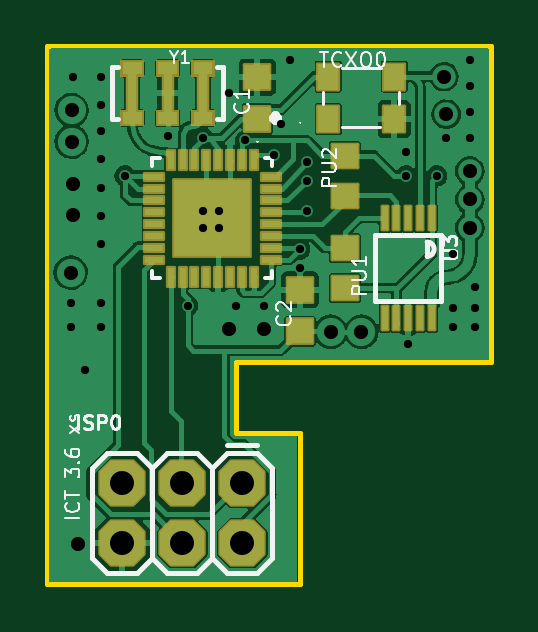
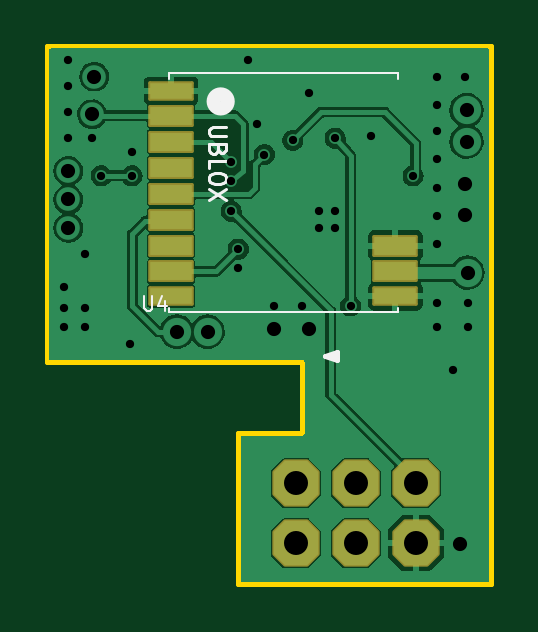
Circuit board: 11 layer files. Board 18.8 x 22.8 mm.
- bottom_copper: ict_v361-xs-B_Cu.gbr (67163 bytes)
- bottom_mask: ict_v361-xs-B_Mask.gbr (2192 bytes)
- paste: ict_v361-xs-B_Paste.gbr (913 bytes)
- bottom_silk: ict_v361-xs-B_Silkscreen.gbr (3009 bytes)
- outline: ict_v361-xs-Edge_Cuts.gbr (954 bytes)
- top_copper: ict_v361-xs-F_Cu.gbr (120930 bytes)
- top_mask: ict_v361-xs-F_Mask.gbr (5235 bytes)
- paste: ict_v361-xs-F_Paste.gbr (3274 bytes)
- top_silk: ict_v361-xs-F_Silkscreen.gbr (12721 bytes)
- drill: ict_v361-xs-NPTH.drl (338 bytes)
- drill: ict_v361-xs-PTH.drl (1698 bytes)

=== bottom_copper: ict_v361-xs-B_Cu.gbr (67163 bytes, source omitted) ===
=== bottom_mask: ict_v361-xs-B_Mask.gbr (2192 bytes, source withheld) ===
=== paste: ict_v361-xs-B_Paste.gbr ===
%TF.GenerationSoftware,KiCad,Pcbnew,6.0.5-a6ca702e91~116~ubuntu20.04.1*%
%TF.CreationDate,2022-05-09T20:04:05+03:00*%
%TF.ProjectId,ict_v361-xs,6963745f-7633-4363-912d-78732e6b6963,rev?*%
%TF.SameCoordinates,Original*%
%TF.FileFunction,Paste,Bot*%
%TF.FilePolarity,Positive*%
%FSLAX46Y46*%
G04 Gerber Fmt 4.6, Leading zero omitted, Abs format (unit mm)*
G04 Created by KiCad (PCBNEW 6.0.5-a6ca702e91~116~ubuntu20.04.1) date 2022-05-09 20:04:05*
%MOMM*%
%LPD*%
G01*
G04 APERTURE LIST*
%ADD10R,1.800000X0.800000*%
%ADD11R,1.800000X0.700000*%
G04 APERTURE END LIST*
D10*
%TO.C,U$2*%
X143151100Y-103153600D03*
X143151100Y-102053600D03*
D11*
X143151100Y-104203600D03*
D10*
X152651100Y-103153600D03*
X152651100Y-102053600D03*
X152651100Y-100953600D03*
X152651100Y-99853600D03*
X152651100Y-98753600D03*
X152651100Y-97653600D03*
X152651100Y-96553600D03*
D11*
X152651100Y-95503600D03*
X152651100Y-104203600D03*
%TD*%
M02*

=== bottom_silk: ict_v361-xs-B_Silkscreen.gbr ===
%TF.GenerationSoftware,KiCad,Pcbnew,6.0.5-a6ca702e91~116~ubuntu20.04.1*%
%TF.CreationDate,2022-05-09T20:04:06+03:00*%
%TF.ProjectId,ict_v361-xs,6963745f-7633-4363-912d-78732e6b6963,rev?*%
%TF.SameCoordinates,Original*%
%TF.FileFunction,Legend,Bot*%
%TF.FilePolarity,Positive*%
%FSLAX46Y46*%
G04 Gerber Fmt 4.6, Leading zero omitted, Abs format (unit mm)*
G04 Created by KiCad (PCBNEW 6.0.5-a6ca702e91~116~ubuntu20.04.1) date 2022-05-09 20:04:06*
%MOMM*%
%LPD*%
G01*
G04 APERTURE LIST*
%ADD10C,0.105000*%
%ADD11C,0.203200*%
%ADD12C,0.121920*%
%ADD13C,0.100000*%
%ADD14C,0.600000*%
G04 APERTURE END LIST*
D10*
X153783283Y-104210466D02*
X153783283Y-104692133D01*
X153754950Y-104748800D01*
X153726616Y-104777133D01*
X153669950Y-104805466D01*
X153556616Y-104805466D01*
X153499950Y-104777133D01*
X153471616Y-104748800D01*
X153443283Y-104692133D01*
X153443283Y-104210466D01*
X152904950Y-104408800D02*
X152904950Y-104805466D01*
X153046616Y-104182133D02*
X153188283Y-104607133D01*
X152819950Y-104607133D01*
D11*
X145630900Y-106550200D02*
X146138900Y-106728000D01*
X146138900Y-106728000D02*
X145630900Y-106880400D01*
X145630900Y-106880400D02*
X145630900Y-106550200D01*
X145630900Y-106550200D02*
X145732500Y-106778800D01*
X145732500Y-106778800D02*
X145859500Y-106702600D01*
D12*
%TO.C,U$2*%
X150336070Y-97041093D02*
X150895354Y-97041093D01*
X150961152Y-97073992D01*
X150994051Y-97106891D01*
X151026950Y-97172689D01*
X151026950Y-97304285D01*
X150994051Y-97370083D01*
X150961152Y-97402982D01*
X150895354Y-97435881D01*
X150336070Y-97435881D01*
X150665061Y-97995165D02*
X150697960Y-98093862D01*
X150730859Y-98126761D01*
X150796657Y-98159660D01*
X150895354Y-98159660D01*
X150961152Y-98126761D01*
X150994051Y-98093862D01*
X151026950Y-98028064D01*
X151026950Y-97764872D01*
X150336070Y-97764872D01*
X150336070Y-97995165D01*
X150368970Y-98060963D01*
X150401869Y-98093862D01*
X150467667Y-98126761D01*
X150533465Y-98126761D01*
X150599263Y-98093862D01*
X150632162Y-98060963D01*
X150665061Y-97995165D01*
X150665061Y-97764872D01*
X151026950Y-98784742D02*
X151026950Y-98455752D01*
X150336070Y-98455752D01*
X150336070Y-99146632D02*
X150336070Y-99278228D01*
X150368970Y-99344026D01*
X150434768Y-99409824D01*
X150566364Y-99442723D01*
X150796657Y-99442723D01*
X150928253Y-99409824D01*
X150994051Y-99344026D01*
X151026950Y-99278228D01*
X151026950Y-99146632D01*
X150994051Y-99080834D01*
X150928253Y-99015036D01*
X150796657Y-98982137D01*
X150566364Y-98982137D01*
X150434768Y-99015036D01*
X150368970Y-99080834D01*
X150336070Y-99146632D01*
X150336070Y-99673017D02*
X151026950Y-100133603D01*
X150336070Y-100133603D02*
X151026950Y-99673017D01*
D13*
X143051100Y-95003600D02*
X143051100Y-94753600D01*
X143051100Y-94753600D02*
X152751100Y-94753600D01*
X152751100Y-95003600D02*
X152751100Y-94753600D01*
X143051100Y-104853600D02*
X152751100Y-104853600D01*
X152751100Y-104853600D02*
X152751100Y-104703600D01*
X143051100Y-104853600D02*
X143051100Y-104703600D01*
D14*
X150851100Y-95953600D02*
G75*
G03*
X150851100Y-95953600I-300000J0D01*
G01*
%TD*%
M02*

=== outline: ict_v361-xs-Edge_Cuts.gbr ===
%TF.GenerationSoftware,KiCad,Pcbnew,6.0.5-a6ca702e91~116~ubuntu20.04.1*%
%TF.CreationDate,2022-05-09T20:04:06+03:00*%
%TF.ProjectId,ict_v361-xs,6963745f-7633-4363-912d-78732e6b6963,rev?*%
%TF.SameCoordinates,Original*%
%TF.FileFunction,Profile,NP*%
%FSLAX46Y46*%
G04 Gerber Fmt 4.6, Leading zero omitted, Abs format (unit mm)*
G04 Created by KiCad (PCBNEW 6.0.5-a6ca702e91~116~ubuntu20.04.1) date 2022-05-09 20:04:06*
%MOMM*%
%LPD*%
G01*
G04 APERTURE LIST*
%TA.AperFunction,Profile*%
%ADD10C,0.203200*%
%TD*%
G04 APERTURE END LIST*
D10*
X139101100Y-93603600D02*
X157901100Y-93603600D01*
X157901100Y-93603600D02*
X157901100Y-107003600D01*
X157901100Y-107003600D02*
X147101100Y-107003600D01*
X147101100Y-107003600D02*
X147101100Y-110003600D01*
X147101100Y-110003600D02*
X149801100Y-110003600D01*
X149801100Y-110003600D02*
X149801100Y-116403600D01*
X149801100Y-116403600D02*
X139101100Y-116403600D01*
X139101100Y-116403600D02*
X139101100Y-93603600D01*
M02*

=== top_copper: ict_v361-xs-F_Cu.gbr (120930 bytes, source omitted) ===
=== top_mask: ict_v361-xs-F_Mask.gbr ===
%TF.GenerationSoftware,KiCad,Pcbnew,6.0.5-a6ca702e91~116~ubuntu20.04.1*%
%TF.CreationDate,2022-05-09T20:04:06+03:00*%
%TF.ProjectId,ict_v361-xs,6963745f-7633-4363-912d-78732e6b6963,rev?*%
%TF.SameCoordinates,Original*%
%TF.FileFunction,Soldermask,Top*%
%TF.FilePolarity,Negative*%
%FSLAX46Y46*%
G04 Gerber Fmt 4.6, Leading zero omitted, Abs format (unit mm)*
G04 Created by KiCad (PCBNEW 6.0.5-a6ca702e91~116~ubuntu20.04.1) date 2022-05-09 20:04:06*
%MOMM*%
%LPD*%
G01*
G04 APERTURE LIST*
G04 Aperture macros list*
%AMRoundRect*
0 Rectangle with rounded corners*
0 $1 Rounding radius*
0 $2 $3 $4 $5 $6 $7 $8 $9 X,Y pos of 4 corners*
0 Add a 4 corners polygon primitive as box body*
4,1,4,$2,$3,$4,$5,$6,$7,$8,$9,$2,$3,0*
0 Add four circle primitives for the rounded corners*
1,1,$1+$1,$2,$3*
1,1,$1+$1,$4,$5*
1,1,$1+$1,$6,$7*
1,1,$1+$1,$8,$9*
0 Add four rect primitives between the rounded corners*
20,1,$1+$1,$2,$3,$4,$5,0*
20,1,$1+$1,$4,$5,$6,$7,0*
20,1,$1+$1,$6,$7,$8,$9,0*
20,1,$1+$1,$8,$9,$2,$3,0*%
%AMFreePoly0*
4,1,17,0.514801,0.984701,0.984701,0.514801,1.003300,0.469900,1.003300,-0.469900,0.984701,-0.514801,0.514801,-0.984701,0.469900,-1.003300,-0.469900,-1.003300,-0.514801,-0.984701,-0.984701,-0.514801,-1.003300,-0.469900,-1.003300,0.469900,-0.984701,0.514801,-0.514801,0.984701,-0.469900,1.003300,0.469900,1.003300,0.514801,0.984701,0.514801,0.984701,$1*%
G04 Aperture macros list end*
%ADD10RoundRect,0.063500X-0.125000X-0.500000X0.125000X-0.500000X0.125000X0.500000X-0.125000X0.500000X0*%
%ADD11RoundRect,0.063500X0.125000X0.500000X-0.125000X0.500000X-0.125000X-0.500000X0.125000X-0.500000X0*%
%ADD12RoundRect,0.063500X-0.450000X-0.550000X0.450000X-0.550000X0.450000X0.550000X-0.450000X0.550000X0*%
%ADD13RoundRect,0.063500X0.540000X-0.525000X0.540000X0.525000X-0.540000X0.525000X-0.540000X-0.525000X0*%
%ADD14FreePoly0,180.000000*%
%ADD15RoundRect,0.063500X0.152400X0.406400X-0.152400X0.406400X-0.152400X-0.406400X0.152400X-0.406400X0*%
%ADD16RoundRect,0.063500X0.406400X-0.152400X0.406400X0.152400X-0.406400X0.152400X-0.406400X-0.152400X0*%
%ADD17RoundRect,0.063500X-1.625600X1.625600X-1.625600X-1.625600X1.625600X-1.625600X1.625600X1.625600X0*%
%ADD18RoundRect,0.063500X-0.200000X-0.800000X0.200000X-0.800000X0.200000X0.800000X-0.200000X0.800000X0*%
%ADD19RoundRect,0.063500X0.550000X-0.500000X0.550000X0.500000X-0.550000X0.500000X-0.550000X-0.500000X0*%
%ADD20RoundRect,0.063500X-0.550000X0.500000X-0.550000X-0.500000X0.550000X-0.500000X0.550000X0.500000X0*%
G04 APERTURE END LIST*
%TO.C,Y1*%
G36*
X143201100Y-97003600D02*
G01*
X142201100Y-97003600D01*
X142201100Y-96303600D01*
X143201100Y-96303600D01*
X143201100Y-97003600D01*
G37*
G36*
X144701100Y-97003600D02*
G01*
X143701100Y-97003600D01*
X143701100Y-96303600D01*
X144701100Y-96303600D01*
X144701100Y-97003600D01*
G37*
G36*
X146201100Y-97003600D02*
G01*
X145201100Y-97003600D01*
X145201100Y-96303600D01*
X146201100Y-96303600D01*
X146201100Y-97003600D01*
G37*
G36*
X146201100Y-94903600D02*
G01*
X145201100Y-94903600D01*
X145201100Y-94203600D01*
X146201100Y-94203600D01*
X146201100Y-94903600D01*
G37*
G36*
X144701100Y-94903600D02*
G01*
X143701100Y-94903600D01*
X143701100Y-94203600D01*
X144701100Y-94203600D01*
X144701100Y-94903600D01*
G37*
G36*
X143201100Y-94903600D02*
G01*
X142201100Y-94903600D01*
X142201100Y-94203600D01*
X143201100Y-94203600D01*
X143201100Y-94903600D01*
G37*
%TD*%
D10*
%TO.C,U3*%
X155391000Y-105118300D03*
X154891000Y-105118300D03*
X154391000Y-105118300D03*
X153891000Y-105118300D03*
X153391000Y-105118300D03*
D11*
X153391000Y-100892100D03*
X153891000Y-100892100D03*
X154391000Y-100892100D03*
X154891000Y-100892100D03*
X155391000Y-100892100D03*
%TD*%
D12*
%TO.C,TCXO0*%
X151001100Y-96703600D03*
X153801100Y-94903600D03*
X153801100Y-96703600D03*
X151001100Y-94903600D03*
%TD*%
D13*
%TO.C,C2*%
X149801100Y-103928600D03*
X149801100Y-105678600D03*
%TD*%
D14*
%TO.C,ISP0*%
X142290500Y-114650200D03*
X142290500Y-112110200D03*
X144830500Y-114650200D03*
X144830500Y-112110200D03*
X147370500Y-114650200D03*
X147370500Y-112110200D03*
%TD*%
D15*
%TO.C,U4*%
X147853700Y-98439800D03*
X147345700Y-98439800D03*
X146863100Y-98439800D03*
X146355100Y-98439800D03*
X145847100Y-98439800D03*
X145339100Y-98439800D03*
X144856500Y-98439800D03*
X144348500Y-98439800D03*
D16*
X143637300Y-99151000D03*
X143637300Y-99659000D03*
X143637300Y-100141600D03*
X143637300Y-100649600D03*
X143637300Y-101157600D03*
X143637300Y-101665600D03*
X143637300Y-102148200D03*
X143637300Y-102656200D03*
D15*
X144348500Y-103367400D03*
X144856500Y-103367400D03*
X145339100Y-103367400D03*
X145847100Y-103367400D03*
X146355100Y-103367400D03*
X146863100Y-103367400D03*
X147345700Y-103367400D03*
X147853700Y-103367400D03*
D16*
X148564900Y-102656200D03*
X148564900Y-102148200D03*
X148564900Y-101665600D03*
X148564900Y-101157600D03*
X148564900Y-100649600D03*
X148564900Y-100141600D03*
X148564900Y-99659000D03*
X148564900Y-99151000D03*
D17*
X146101100Y-100903600D03*
%TD*%
D18*
%TO.C,Y1*%
X145701100Y-95603600D03*
X144201100Y-95603600D03*
X142701100Y-95603600D03*
%TD*%
D13*
%TO.C,C1*%
X148001100Y-94928600D03*
X148001100Y-96678600D03*
%TD*%
D19*
%TO.C,PU2*%
X151701100Y-98253600D03*
X151701100Y-99953600D03*
%TD*%
D20*
%TO.C,PU1*%
X151701100Y-103853600D03*
X151701100Y-102153600D03*
%TD*%
M02*

=== paste: ict_v361-xs-F_Paste.gbr ===
%TF.GenerationSoftware,KiCad,Pcbnew,6.0.5-a6ca702e91~116~ubuntu20.04.1*%
%TF.CreationDate,2022-05-09T20:04:05+03:00*%
%TF.ProjectId,ict_v361-xs,6963745f-7633-4363-912d-78732e6b6963,rev?*%
%TF.SameCoordinates,Original*%
%TF.FileFunction,Paste,Top*%
%TF.FilePolarity,Positive*%
%FSLAX46Y46*%
G04 Gerber Fmt 4.6, Leading zero omitted, Abs format (unit mm)*
G04 Created by KiCad (PCBNEW 6.0.5-a6ca702e91~116~ubuntu20.04.1) date 2022-05-09 20:04:05*
%MOMM*%
%LPD*%
G01*
G04 APERTURE LIST*
%ADD10R,0.250000X1.000000*%
%ADD11R,0.900000X1.100000*%
%ADD12R,1.080000X1.050000*%
%ADD13R,0.304800X0.812800*%
%ADD14R,0.812800X0.304800*%
%ADD15R,3.251200X3.251200*%
%ADD16R,0.400000X1.600000*%
%ADD17R,1.100000X1.000000*%
G04 APERTURE END LIST*
%TO.C,Y1*%
G36*
X146101100Y-96903600D02*
G01*
X145301100Y-96903600D01*
X145301100Y-96403600D01*
X146101100Y-96403600D01*
X146101100Y-96903600D01*
G37*
G36*
X144601100Y-96903600D02*
G01*
X143801100Y-96903600D01*
X143801100Y-96403600D01*
X144601100Y-96403600D01*
X144601100Y-96903600D01*
G37*
G36*
X143101100Y-96903600D02*
G01*
X142301100Y-96903600D01*
X142301100Y-96403600D01*
X143101100Y-96403600D01*
X143101100Y-96903600D01*
G37*
G36*
X146101100Y-94803600D02*
G01*
X145301100Y-94803600D01*
X145301100Y-94303600D01*
X146101100Y-94303600D01*
X146101100Y-94803600D01*
G37*
G36*
X144601100Y-94803600D02*
G01*
X143801100Y-94803600D01*
X143801100Y-94303600D01*
X144601100Y-94303600D01*
X144601100Y-94803600D01*
G37*
G36*
X143101100Y-94803600D02*
G01*
X142301100Y-94803600D01*
X142301100Y-94303600D01*
X143101100Y-94303600D01*
X143101100Y-94803600D01*
G37*
%TD*%
D10*
%TO.C,U3*%
X155391000Y-105118300D03*
X154891000Y-105118300D03*
X154391000Y-105118300D03*
X153891000Y-105118300D03*
X153391000Y-105118300D03*
X153391000Y-100892100D03*
X153891000Y-100892100D03*
X154391000Y-100892100D03*
X154891000Y-100892100D03*
X155391000Y-100892100D03*
%TD*%
D11*
%TO.C,TCXO0*%
X151001100Y-96703600D03*
X153801100Y-94903600D03*
X153801100Y-96703600D03*
X151001100Y-94903600D03*
%TD*%
D12*
%TO.C,C2*%
X149801100Y-103928600D03*
X149801100Y-105678600D03*
%TD*%
D13*
%TO.C,U4*%
X147853700Y-98439800D03*
X147345700Y-98439800D03*
X146863100Y-98439800D03*
X146355100Y-98439800D03*
X145847100Y-98439800D03*
X145339100Y-98439800D03*
X144856500Y-98439800D03*
X144348500Y-98439800D03*
D14*
X143637300Y-99151000D03*
X143637300Y-99659000D03*
X143637300Y-100141600D03*
X143637300Y-100649600D03*
X143637300Y-101157600D03*
X143637300Y-101665600D03*
X143637300Y-102148200D03*
X143637300Y-102656200D03*
D13*
X144348500Y-103367400D03*
X144856500Y-103367400D03*
X145339100Y-103367400D03*
X145847100Y-103367400D03*
X146355100Y-103367400D03*
X146863100Y-103367400D03*
X147345700Y-103367400D03*
X147853700Y-103367400D03*
D14*
X148564900Y-102656200D03*
X148564900Y-102148200D03*
X148564900Y-101665600D03*
X148564900Y-101157600D03*
X148564900Y-100649600D03*
X148564900Y-100141600D03*
X148564900Y-99659000D03*
X148564900Y-99151000D03*
D15*
X146101100Y-100903600D03*
%TD*%
D16*
%TO.C,Y1*%
X145701100Y-95603600D03*
X144201100Y-95603600D03*
X142701100Y-95603600D03*
%TD*%
D12*
%TO.C,C1*%
X148001100Y-94928600D03*
X148001100Y-96678600D03*
%TD*%
D17*
%TO.C,PU2*%
X151701100Y-98253600D03*
X151701100Y-99953600D03*
%TD*%
%TO.C,PU1*%
X151701100Y-103853600D03*
X151701100Y-102153600D03*
%TD*%
M02*

=== top_silk: ict_v361-xs-F_Silkscreen.gbr (12721 bytes, source omitted) ===
=== drill: ict_v361-xs-NPTH.drl ===
M48
; DRILL file {KiCad 6.0.5-a6ca702e91~116~ubuntu20.04.1} date 2022 m. gegužės 09 d. 20:04:09
; FORMAT={-:-/ absolute / metric / decimal}
; #@! TF.CreationDate,2022-05-09T20:04:09+03:00
; #@! TF.GenerationSoftware,Kicad,Pcbnew,6.0.5-a6ca702e91~116~ubuntu20.04.1
; #@! TF.FileFunction,NonPlated,1,2,NPTH
FMAT,2
METRIC
%
G90
G05
T0
M30

=== drill: ict_v361-xs-PTH.drl ===
M48
; DRILL file {KiCad 6.0.5-a6ca702e91~116~ubuntu20.04.1} date 2022 m. gegužės 09 d. 20:04:09
; FORMAT={-:-/ absolute / metric / decimal}
; #@! TF.CreationDate,2022-05-09T20:04:09+03:00
; #@! TF.GenerationSoftware,Kicad,Pcbnew,6.0.5-a6ca702e91~116~ubuntu20.04.1
; #@! TF.FileFunction,Plated,1,2,PTH
FMAT,2
METRIC
; #@! TA.AperFunction,Plated,PTH,ViaDrill
T1C0.350
; #@! TA.AperFunction,Plated,PTH,ViaDrill
T2C0.600
; #@! TA.AperFunction,Plated,PTH,ComponentDrill
T3C1.016
%
G90
G05
T1
X140.101Y-104.504
X140.101Y-105.504
X140.201Y-94.904
X140.701Y-107.304
X141.401Y-94.904
X141.401Y-96.104
X141.401Y-97.204
X141.401Y-98.404
X141.401Y-99.604
X141.401Y-100.804
X141.401Y-102.004
X141.401Y-104.504
X141.401Y-105.504
X142.401Y-99.104
X144.201Y-97.404
X145.051Y-104.604
X145.701Y-97.504
X145.701Y-100.604
X145.701Y-101.304
X146.401Y-100.604
X146.401Y-101.304
X146.801Y-95.604
X147.101Y-104.604
X147.501Y-97.604
X148.301Y-104.604
X148.701Y-98.204
X149.001Y-96.904
X149.401Y-94.204
X149.801Y-102.204
X149.801Y-103.004
X150.101Y-98.504
X150.101Y-99.304
X150.101Y-100.604
X154.301Y-98.104
X154.301Y-99.104
X154.401Y-106.204
X155.601Y-99.104
X156.001Y-97.504
X156.301Y-102.404
X156.301Y-104.704
X156.301Y-105.504
X157.001Y-94.204
X157.001Y-95.304
X157.001Y-96.404
X157.001Y-97.504
X157.201Y-103.804
X157.201Y-104.704
X157.201Y-105.504
T2
X140.101Y-103.204
X140.141Y-96.324
X140.141Y-97.654
X140.211Y-99.434
X140.211Y-100.754
X140.401Y-114.704
X146.801Y-105.604
X148.301Y-105.604
X151.101Y-105.704
X152.4Y-105.704
X155.901Y-94.904
X156.0Y-96.5
X157.001Y-98.904
X157.001Y-100.104
X157.001Y-101.304
T3
X142.29Y-112.11
X142.29Y-114.65
X144.831Y-112.11
X144.831Y-114.65
X147.37Y-112.11
X147.37Y-114.65
T0
M30

